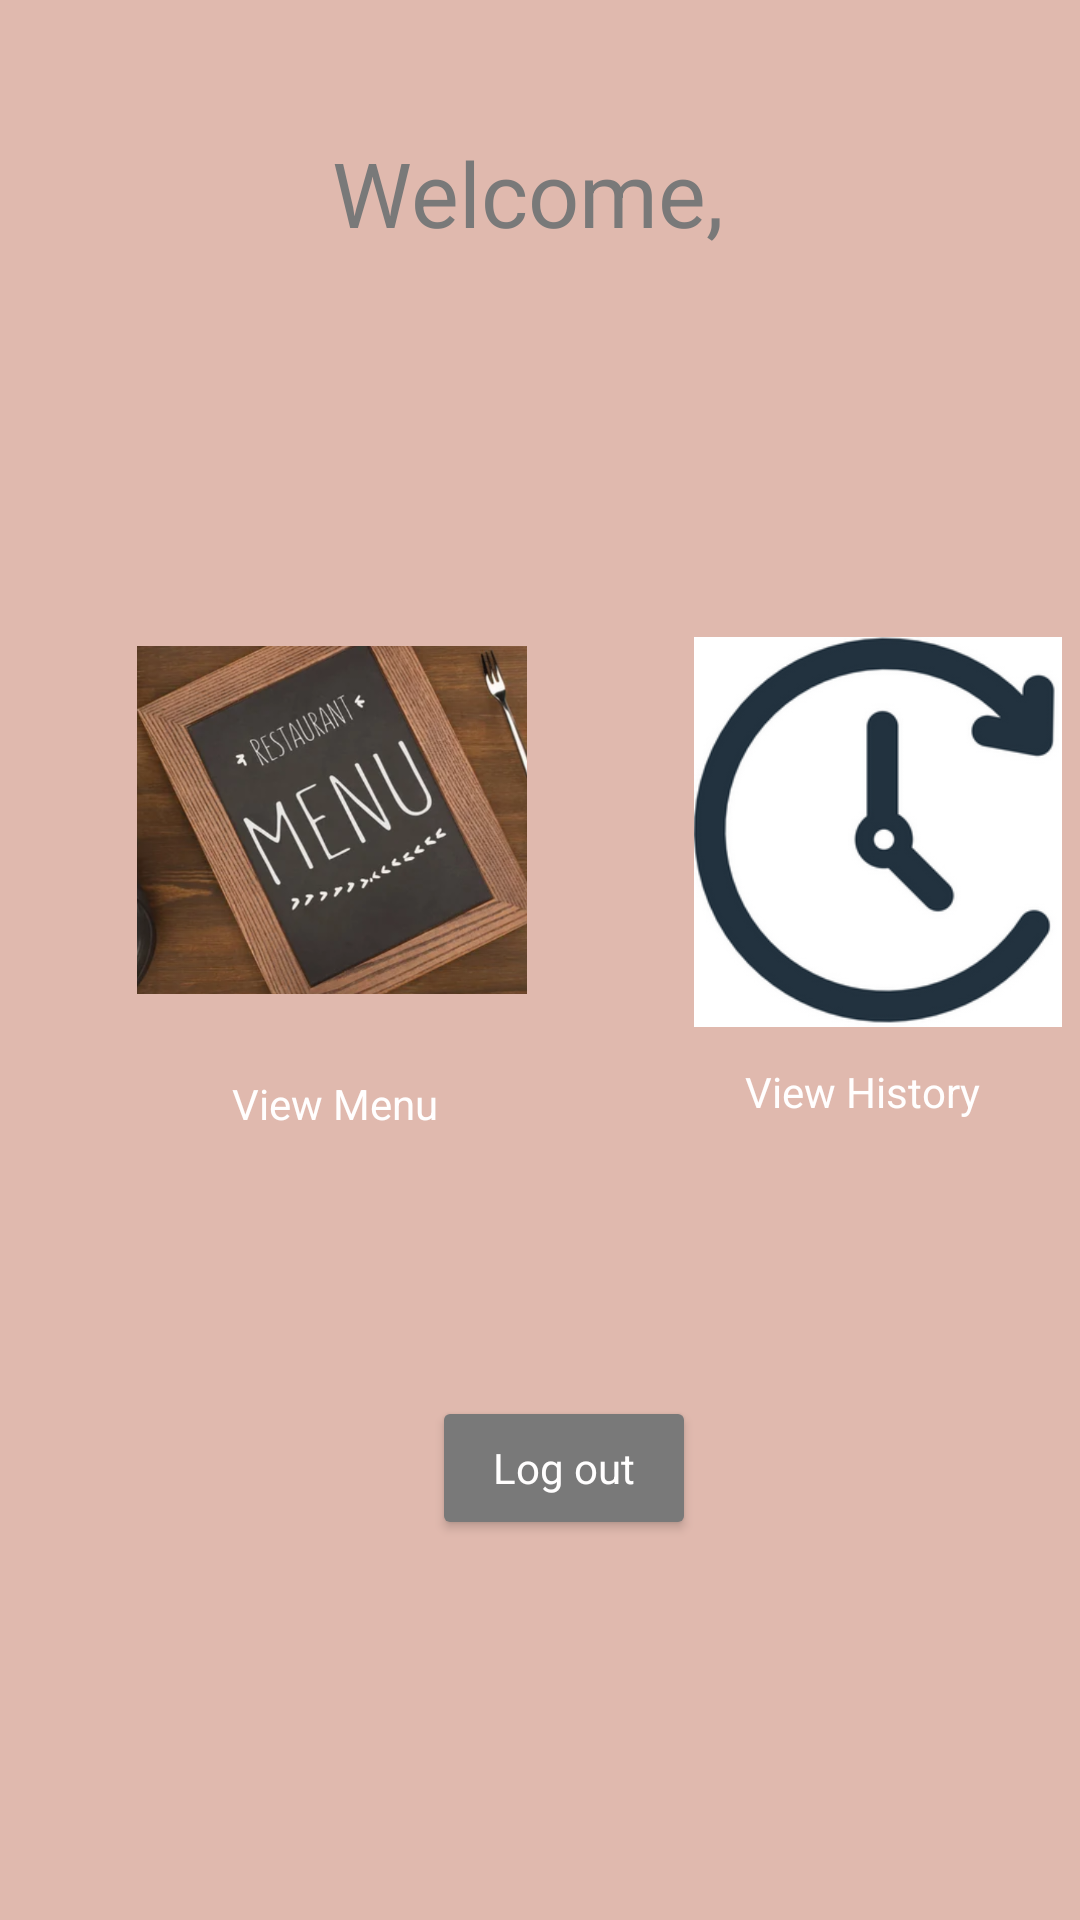

Reconstruct the res/layout file that produces this screen, plus the resources it refers to.
<!-- AndroidManifest.xml: application theme Theme.Gr03_GroupProject -->
<!-- res/layout/activity_user_page.xml -->
<?xml version="1.0" encoding="utf-8"?>
<androidx.constraintlayout.widget.ConstraintLayout xmlns:android="http://schemas.android.com/apk/res/android"
    xmlns:app="http://schemas.android.com/apk/res-auto"
    xmlns:tools="http://schemas.android.com/tools"
    android:layout_width="match_parent"
    android:layout_height="match_parent"
    tools:context=".UserPage"
    android:background="@color/brandBG">

    <ImageView
        android:id="@+id/imageViewHistory"
        android:layout_width="130dp"
        android:layout_height="130dp"
        android:layout_marginStart="52dp"
        android:layout_marginTop="4dp"
        android:src="@drawable/history"
        app:layout_constraintStart_toEndOf="@+id/imageViewOrder"
        app:layout_constraintTop_toTopOf="@+id/imageViewOrder"
        tools:srcCompat="@tools:sample/avatars" />

    <TextView
        android:id="@+id/textView15"
        style="@style/BrandText"
        android:layout_width="wrap_content"
        android:layout_height="wrap_content"
        android:layout_marginTop="12dp"
        android:text="View History"
        android:textSize="14dp"
        app:layout_constraintEnd_toEndOf="@+id/imageViewHistory"
        app:layout_constraintHorizontal_bias="0.4"
        app:layout_constraintStart_toStartOf="@+id/imageViewHistory"
        app:layout_constraintTop_toBottomOf="@+id/imageViewHistory" />

    <TextView
        android:id="@+id/textView9"
        style="@style/BrandText"
        android:layout_width="wrap_content"
        android:layout_height="wrap_content"
        android:layout_marginTop="20dp"
        android:text="View Menu"
        android:textSize="14dp"
        app:layout_constraintEnd_toEndOf="@+id/imageViewOrder"
        app:layout_constraintHorizontal_bias="0.518"
        app:layout_constraintStart_toStartOf="@+id/imageViewOrder"
        app:layout_constraintTop_toBottomOf="@+id/imageViewOrder" />

    <ImageView
        android:id="@+id/imageViewOrder"
        android:layout_width="130dp"
        android:layout_height="130dp"
        android:layout_marginTop="124dp"
        android:src="@drawable/menu"
        app:layout_constraintEnd_toEndOf="parent"
        app:layout_constraintHorizontal_bias="0.199"
        app:layout_constraintStart_toStartOf="parent"
        app:layout_constraintTop_toBottomOf="@+id/textViewWelcome"
        tools:srcCompat="@tools:sample/avatars" />

    <TextView
        android:id="@+id/textViewWelcome"
        style="@style/BrandTitle"
        android:layout_width="wrap_content"
        android:layout_height="wrap_content"
        android:layout_marginTop="44dp"
        android:text="Welcome, "
        android:textSize="30dp"
        app:layout_constraintEnd_toEndOf="parent"
        app:layout_constraintHorizontal_bias="0.498"
        app:layout_constraintStart_toStartOf="parent"
        app:layout_constraintTop_toTopOf="parent" />

    <Button
        android:id="@+id/buttonQuit"
        style="@style/BrandButton"
        android:layout_width="wrap_content"
        android:layout_height="wrap_content"
        android:text="Log out"
        app:layout_constraintBottom_toBottomOf="parent"
        app:layout_constraintEnd_toEndOf="parent"
        app:layout_constraintHorizontal_bias="0.53"
        app:layout_constraintStart_toStartOf="parent"
        app:layout_constraintTop_toBottomOf="@+id/imageViewOrder" />

</androidx.constraintlayout.widget.ConstraintLayout>
<!-- resources referenced by this layout -->
<resources>
  <color name="brandBG">#E0b9AE</color>
  <!-- drawable history: png bitmap (drawable, 24296 bytes) -->
  <!-- drawable menu: png bitmap (drawable, 440151 bytes) -->
  <style name="BrandButton" parent="Theme.Material3.DayNight.NoActionBar">
          <item name="fontFamily">@font/poppinsregular</item>
          <item name="backgroundTint">@color/brandTitle</item>
          <item name="android:textColor">@color/brandWhite</item>
      </style>
  <style name="BrandText">
          <item name="fontFamily">@font/poppinsregular</item>
          <item name="android:textColor">@color/brandWhite</item>
      </style>
  <style name="BrandTitle">
          <item name="fontFamily">@font/poppinsbold</item>
          <item name="android:textColor">@color/brandTitle</item>
      </style>
  <style name="Theme.Gr03_GroupProject" parent="Base.Theme.Gr03_GroupProject" />
  <color name="brandTitle">#797979</color>
  <color name="brandWhite">#FFFEFE</color>
  <style name="Base.Theme.Gr03_GroupProject" parent="Theme.Material3.DayNight.NoActionBar">
          
          
      </style>
</resources>
